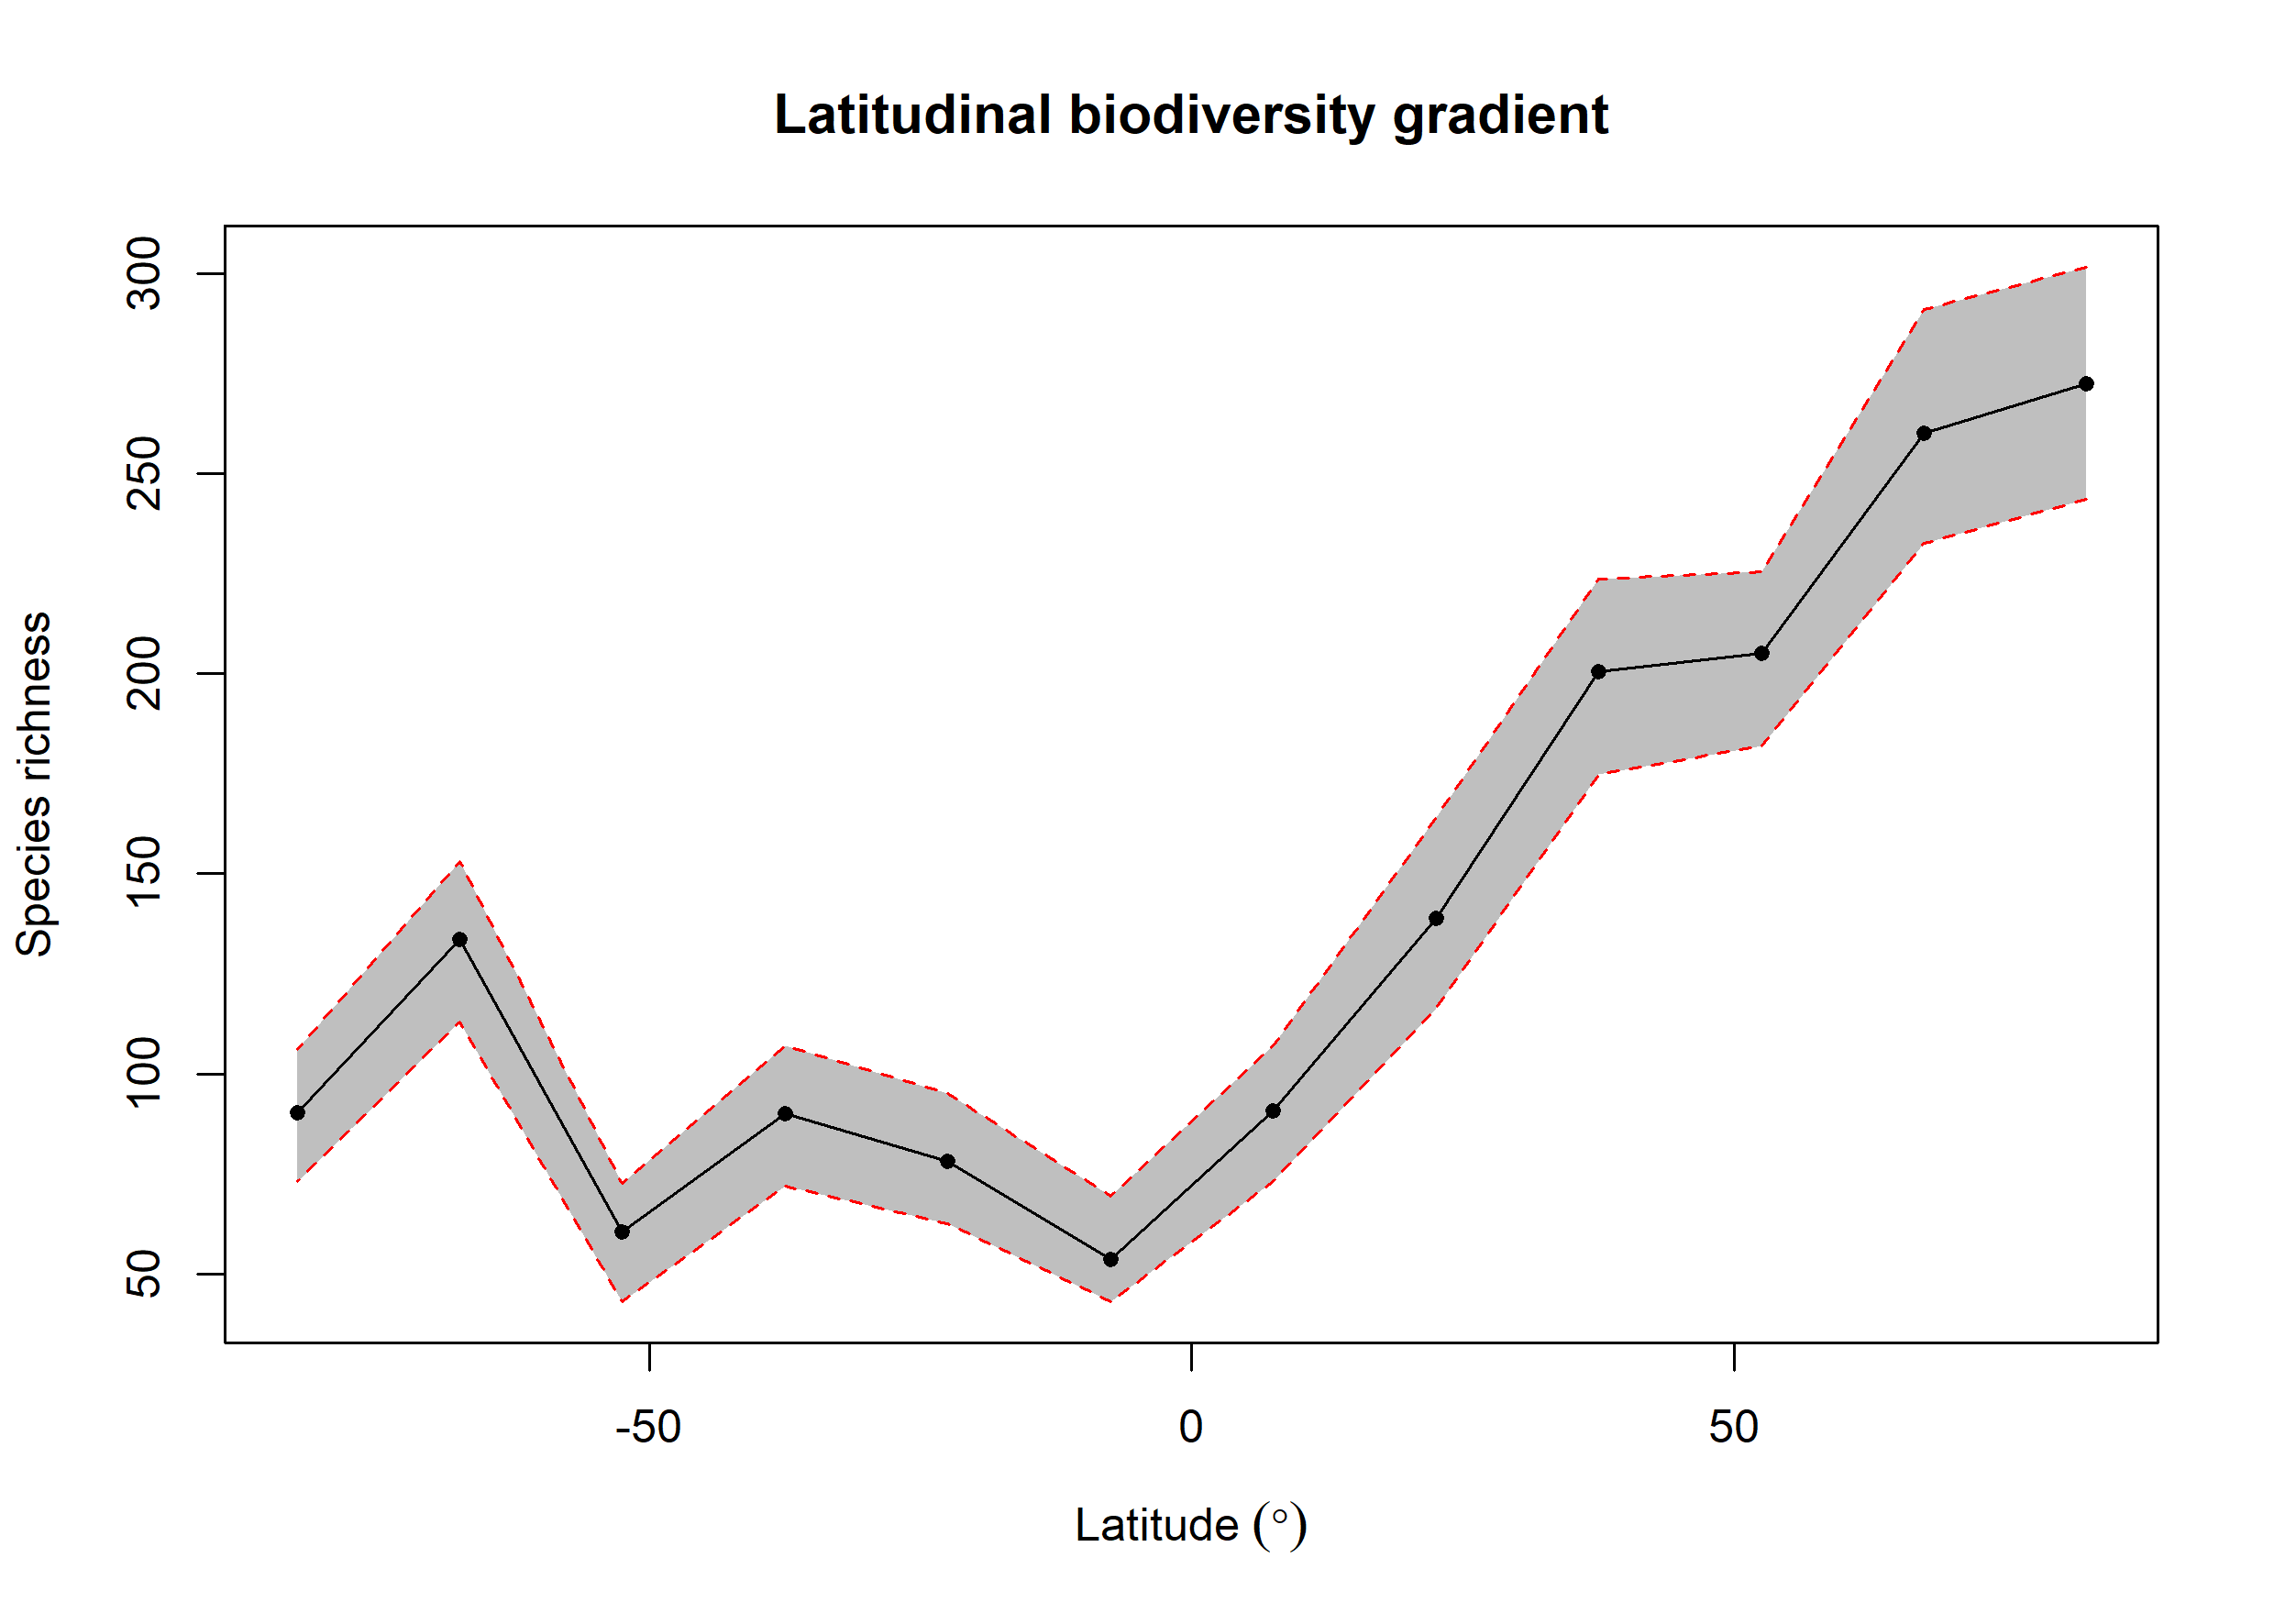

The file beside this chart, header and first rows:
bin, max, min, mid, hemisphere, mean_richness, CI.Lower, CI.Upper
1, 90, 75, 82.5, N, 272.5, 243.5, 301.6
2, 75, 60, 67.5, N, 260.1, 232.5, 291
3, 60, 45, 52.5, N, 205.1, 181.9, 225.5
4, 45, 30, 37.5, N, 200.5, 174.8, 223.5
5, 30, 15, 22.5, N, 139, 116.5, 164
6, 15, 0, 7.5, N, 90.72, 73, 107
7, 0, -15, -7.5, S, 53.54, 43, 69.53
8, -15, -30, -22.5, S, 78.08, 62.48, 95.05
9, -30, -45, -37.5, S, 89.98, 72, 107
10, -45, -60, -52.5, S, 60.58, 43, 72.53
11, -60, -75, -67.5, S, 133.5, 113, 153
12, -75, -90, -82.5, S, 90.29, 73, 106
